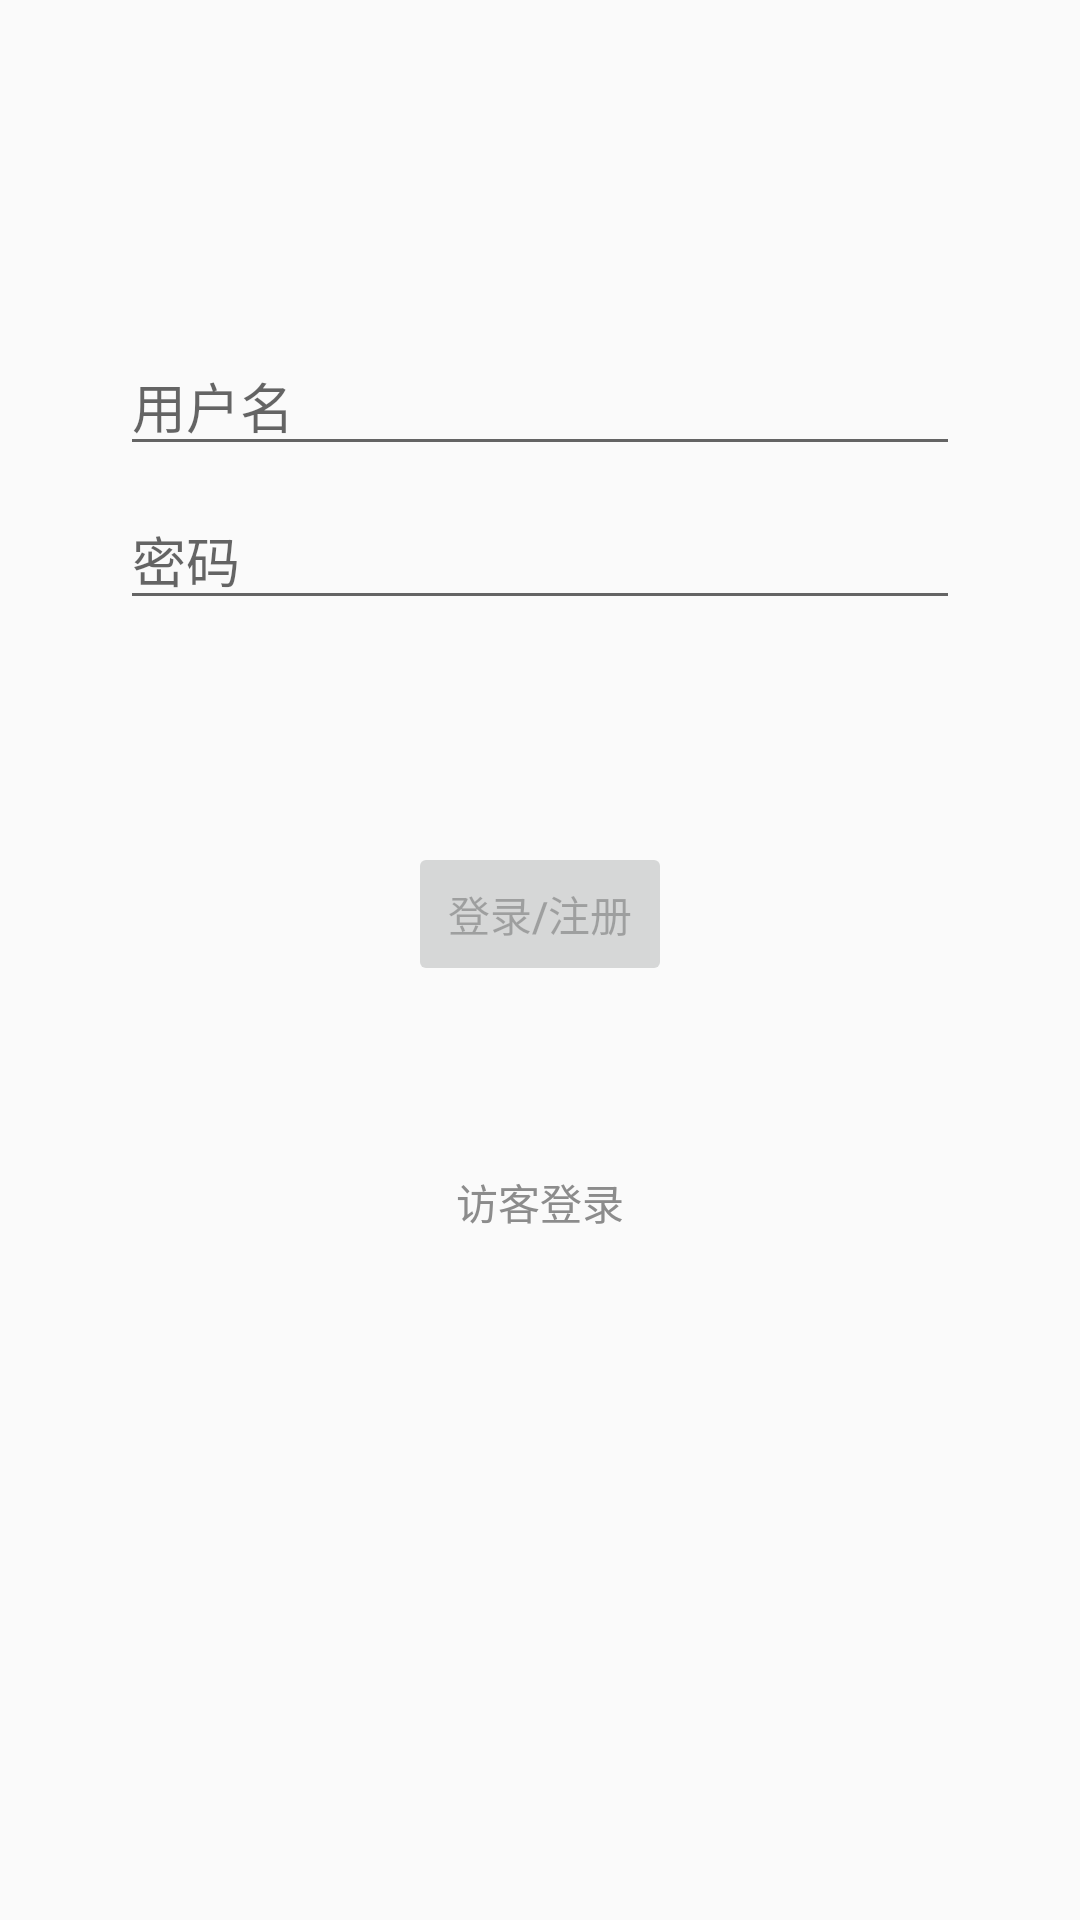

Layout XML and referenced resources for this Android screen:
<!-- AndroidManifest.xml: application theme Theme.PaddyDoctor -->
<!-- res/layout/activity_login.xml -->
<?xml version="1.0" encoding="utf-8"?>
<androidx.constraintlayout.widget.ConstraintLayout xmlns:android="http://schemas.android.com/apk/res/android"
    xmlns:app="http://schemas.android.com/apk/res-auto"
    xmlns:tools="http://schemas.android.com/tools"
    android:id="@+id/container"
    android:layout_width="match_parent"
    android:layout_height="match_parent"
    android:paddingLeft="@dimen/activity_horizontal_margin"
    android:paddingTop="@dimen/activity_vertical_margin"
    android:paddingRight="@dimen/activity_horizontal_margin"
    android:paddingBottom="@dimen/activity_vertical_margin"
    tools:context=".ui.login.LoginActivity">

    <EditText
        android:id="@+id/username"
        android:layout_width="0dp"
        android:layout_height="wrap_content"
        android:layout_marginStart="24dp"
        android:layout_marginTop="96dp"
        android:layout_marginEnd="24dp"
        android:hint="@string/prompt_email"
        android:inputType="textEmailAddress"
        android:selectAllOnFocus="true"
        app:layout_constraintEnd_toEndOf="parent"
        app:layout_constraintStart_toStartOf="parent"
        app:layout_constraintTop_toTopOf="parent" />

    <EditText
        android:id="@+id/password"
        android:layout_width="0dp"
        android:layout_height="wrap_content"
        android:layout_marginStart="24dp"
        android:layout_marginTop="8dp"
        android:layout_marginEnd="24dp"
        android:hint="@string/prompt_password"
        android:imeActionLabel="@string/action_sign_in_short"
        android:imeOptions="actionDone"
        android:inputType="textPassword"
        android:selectAllOnFocus="true"
        app:layout_constraintEnd_toEndOf="parent"
        app:layout_constraintStart_toStartOf="parent"
        app:layout_constraintTop_toBottomOf="@+id/username" />

    <Button
        android:id="@+id/login"
        android:layout_width="wrap_content"
        android:layout_height="wrap_content"
        android:layout_gravity="start"
        android:layout_marginStart="48dp"
        android:layout_marginTop="16dp"
        android:layout_marginEnd="48dp"
        android:layout_marginBottom="64dp"
        android:enabled="false"
        android:text="@string/action_sign_in"
        app:layout_constraintBottom_toBottomOf="parent"
        app:layout_constraintEnd_toEndOf="parent"
        app:layout_constraintStart_toStartOf="parent"
        app:layout_constraintTop_toBottomOf="@+id/password"
        app:layout_constraintVertical_bias="0.2" />

    <Button
        android:id="@+id/guestLogin"
        android:layout_width="wrap_content"
        android:layout_height="wrap_content"
        android:layout_gravity="start"
        android:layout_marginStart="48dp"
        android:layout_marginTop="48dp"
        android:layout_marginEnd="48dp"
        android:background="#00FFFFFF"
        android:text="访客登录"
        android:textColor="#8C8C8C"
        app:layout_constraintBottom_toBottomOf="parent"
        app:layout_constraintEnd_toEndOf="parent"
        app:layout_constraintStart_toStartOf="parent"
        app:layout_constraintTop_toBottomOf="@+id/login"
        app:layout_constraintVertical_bias="0" />

    <ProgressBar
        android:id="@+id/loading"
        android:layout_width="wrap_content"
        android:layout_height="wrap_content"
        android:layout_gravity="center"
        android:layout_marginStart="32dp"
        android:layout_marginTop="64dp"
        android:layout_marginEnd="32dp"
        android:layout_marginBottom="64dp"
        android:visibility="gone"
        app:layout_constraintBottom_toBottomOf="parent"
        app:layout_constraintEnd_toEndOf="@+id/password"
        app:layout_constraintStart_toStartOf="@+id/password"
        app:layout_constraintTop_toTopOf="parent"
        app:layout_constraintVertical_bias="0.3" />
</androidx.constraintlayout.widget.ConstraintLayout>
<!-- resources referenced by this layout -->
<resources>
  <dimen name="activity_horizontal_margin">16dp</dimen>
  <dimen name="activity_vertical_margin">16dp</dimen>
  <string name="action_sign_in">登录/注册</string>
  <string name="action_sign_in_short">登录</string>
  <string name="prompt_email">用户名</string>
  <string name="prompt_password">密码</string>
  <style name="Theme.PaddyDoctor" parent="Theme.MaterialComponents.DayNight.DarkActionBar">
          
          <item name="colorPrimary">@color/background</item>
          <item name="colorPrimaryVariant">@color/main_500</item>
          <item name="colorOnPrimary">@color/black</item>
          
          <item name="colorSecondary">@color/teal_200</item>
          <item name="colorSecondaryVariant">@color/teal_700</item>
          <item name="colorOnSecondary">@color/black</item>
          
          <item name="actionBarTheme">@style/MyActionBarTheme</item>
  
          <item name="android:windowBackground">@color/background</item>
          
      </style>
  <color name="background">#FFFAFAFA</color>
  <color name="main_500">#ffe600</color>
  <color name="black">#FF000000</color>
  <color name="teal_200">#FF03DAC5</color>
  <color name="teal_700">#FF018786</color>
  <style name="MyActionBarTheme" parent="ThemeOverlay.AppCompat.ActionBar">
          <item name="colorControlNormal">@color/tfe_color_primary</item>
      </style>
  <color name="tfe_color_primary">#ffa800</color>
</resources>
